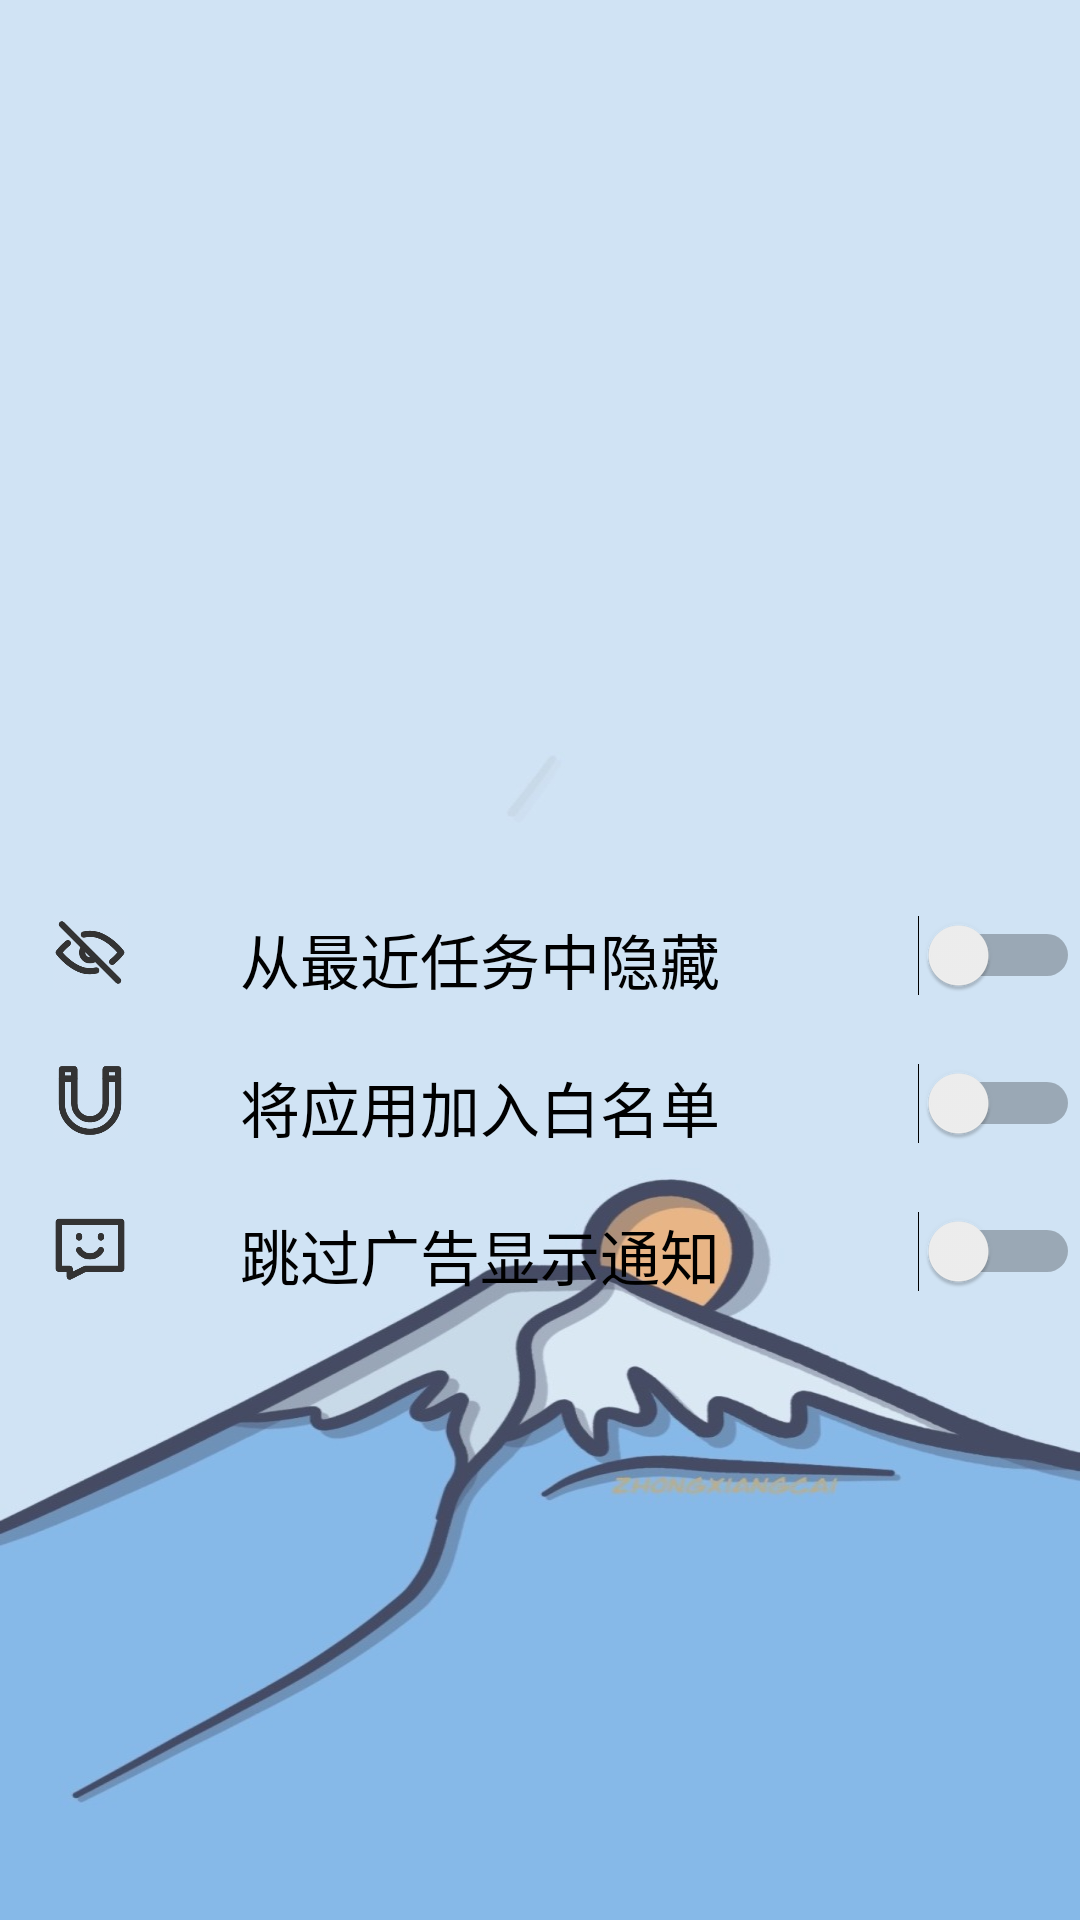

Here is an Android app screen rendered from its layout file. Give the layout XML and the strings, colors and styles it references.
<!-- AndroidManifest.xml: application theme Theme.SkipAds -->
<!-- res/layout/activity_settings.xml -->
<?xml version="1.0" encoding="utf-8"?>
<LinearLayout xmlns:android="http://schemas.android.com/apk/res/android"
    xmlns:tools="http://schemas.android.com/tools"
    android:id="@+id/main"
    android:layout_width="match_parent"
    android:layout_height="match_parent"
    android:orientation="vertical"
    android:background="@drawable/settings"
    android:weightSum="5">

    <LinearLayout
        android:layout_width="match_parent"
        android:layout_height="0dp"
        android:layout_weight="3"
        android:orientation="horizontal" >


    </LinearLayout>

    <LinearLayout
        android:layout_width="match_parent"
        android:layout_height="wrap_content"
        android:orientation="vertical" >
        <LinearLayout
            android:layout_width="match_parent"
            android:layout_height="wrap_content"
            android:orientation="horizontal">

            <ImageView
                android:paddingTop="10dp"
                android:paddingBottom="10dp"
                android:layout_width="60dp"
                android:layout_height="45dp"
                android:src="@drawable/hide_me"/>

            <Switch
                android:paddingTop="10dp"
                android:paddingBottom="10dp"
                android:paddingStart="20dp"
                android:textSize="20sp"
                android:layout_width="match_parent"
                android:layout_height="wrap_content"
                android:id="@+id/hide_me_switch"
                android:gravity="left"
                android:text="@string/hide_me"
                tools:ignore="RtlHardcoded,RtlSymmetry,UseSwitchCompatOrMaterialXml">
            </Switch>

        </LinearLayout>

        <LinearLayout
            android:layout_width="match_parent"
            android:layout_height="wrap_content"
            android:orientation="horizontal">
            <ImageView
                android:paddingTop="10dp"
                android:paddingBottom="10dp"
                android:layout_width="60dp"
                android:layout_height="45dp"
                android:src="@drawable/protect_me"/>

            <Switch
                android:paddingTop="10dp"
                android:paddingBottom="10dp"
                android:textSize="20sp"
                android:paddingStart="20dp"
                android:layout_width="match_parent"
                android:layout_height="wrap_content"
                android:id="@+id/protect_me_switch"
                android:gravity="left"
                android:text="@string/protect_me"
                tools:ignore="RtlHardcoded,RtlSymmetry,UseSwitchCompatOrMaterialXml">
            </Switch>
        </LinearLayout>
        <LinearLayout
            android:layout_width="match_parent"
            android:layout_height="wrap_content"
            android:orientation="horizontal">
            <ImageView
                android:paddingTop="10dp"
                android:paddingBottom="10dp"
                android:layout_width="60dp"
                android:layout_height="45dp"
                android:src="@drawable/show_skip_toast"/>

            <Switch
                android:paddingTop="10dp"
                android:paddingBottom="10dp"
                android:textSize="20sp"
                android:paddingStart="20dp"
                android:layout_width="match_parent"
                android:layout_height="wrap_content"
                android:id="@+id/show_skip_toast"
                android:gravity="left"
                android:text="@string/show_skip_toast"
                tools:ignore="RtlHardcoded,RtlSymmetry,UseSwitchCompatOrMaterialXml">
            </Switch>
        </LinearLayout>

    </LinearLayout>



</LinearLayout>
<!-- resources referenced by this layout -->
<resources>
  <!-- drawable hide_me: png bitmap (drawable, 7589 bytes) -->
  <!-- drawable protect_me: png bitmap (drawable, 7761 bytes) -->
  <!-- drawable settings: jpg bitmap (drawable, 49828 bytes) -->
  <!-- drawable show_skip_toast: png bitmap (drawable, 4726 bytes) -->
  <string name="hide_me">从最近任务中隐藏</string>
  <string name="protect_me">将应用加入白名单</string>
  <string name="show_skip_toast">跳过广告显示通知</string>
  <style name="Theme.SkipAds" parent="Theme.MaterialComponents.DayNight.DarkActionBar.Bridge">
          
          <item name="colorPrimary">@color/purple_500</item>
          <item name="colorPrimaryVariant">@color/purple_700</item>
          <item name="colorOnPrimary">@color/white</item>
          
          <item name="colorSecondary">@color/teal_200</item>
          <item name="colorSecondaryVariant">@color/teal_700</item>
          <item name="colorOnSecondary">@color/black</item>
          
          <item name="android:statusBarColor" tools:targetApi="l">?attr/colorPrimaryVariant</item>
          
      </style>
  <color name="purple_500">#29A8ED</color>
  <color name="purple_700">#29A8ED</color>
  <color name="white">#FFFFFFFF</color>
  <color name="teal_200">#009100</color>
  <color name="teal_700">#FF018786</color>
  <color name="black">#FF000000</color>
</resources>
